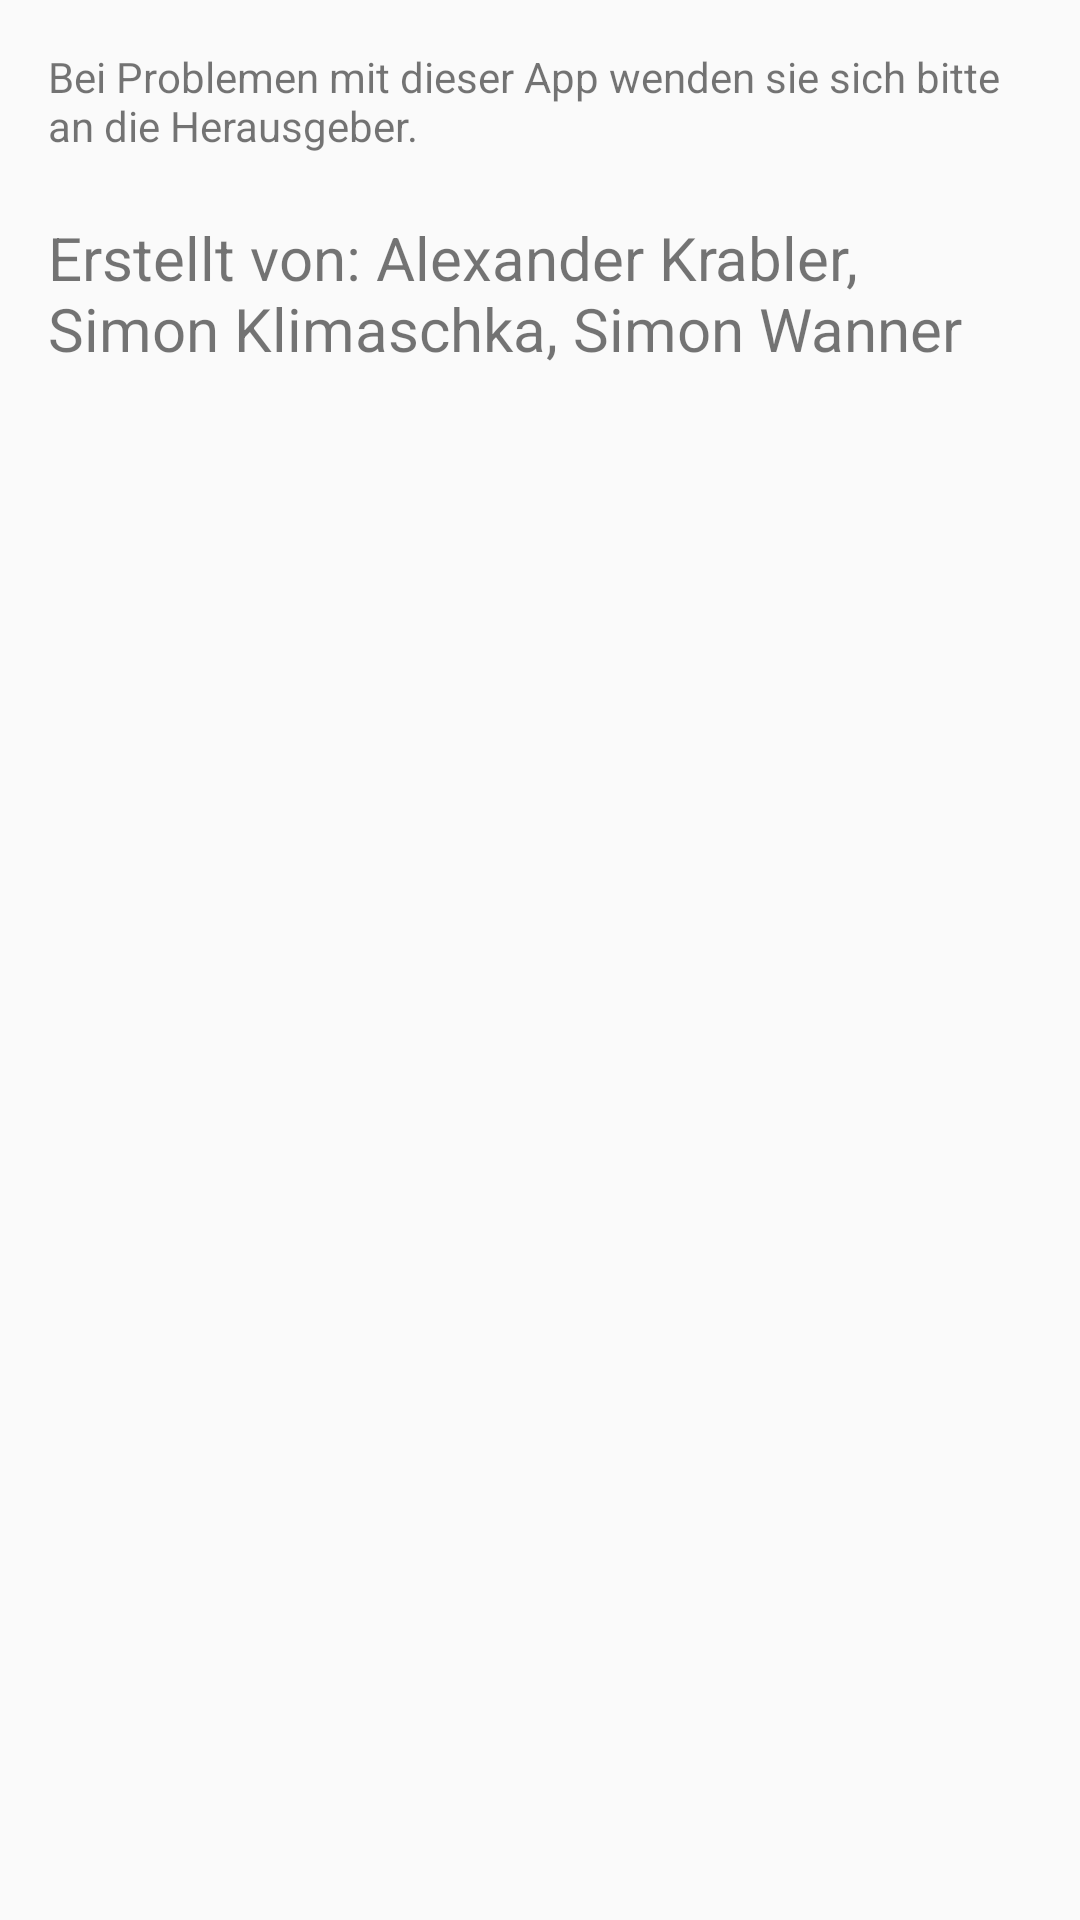

Android layout source for this screen:
<!-- AndroidManifest.xml: application theme AppTheme -->
<!-- res/layout/activity_info.xml -->
<RelativeLayout xmlns:android="http://schemas.android.com/apk/res/android"
    xmlns:tools="http://schemas.android.com/tools"
    android:layout_width="match_parent"
    android:layout_height="match_parent"
    android:paddingBottom="@dimen/activity_vertical_margin"
    android:paddingLeft="@dimen/activity_horizontal_margin"
    android:paddingRight="@dimen/activity_horizontal_margin"
    android:paddingTop="@dimen/activity_vertical_margin"
    tools:context=".InfoActivity" >

    <TextView
        android:id="@+id/textView1"
        android:layout_width="wrap_content"
        android:layout_height="wrap_content"
        android:text="@string/info_message1" />

    <TextView
        android:layout_width="wrap_content"
        android:layout_height="wrap_content"
        android:layout_alignLeft="@+id/textView1"
        android:layout_below="@+id/textView1"
        android:layout_marginTop="21dp"
        android:text="@string/info_message2"
        android:textSize="20sp" />

</RelativeLayout>
<!-- resources referenced by this layout -->
<resources>
  <dimen name="activity_horizontal_margin">16dp</dimen>
  <dimen name="activity_vertical_margin">16dp</dimen>
  <string name="info_message1">Bei Problemen mit dieser App wenden sie sich bitte an die Herausgeber.</string>
  <string name="info_message2">Erstellt von: Alexander Krabler, Simon Klimaschka, Simon Wanner</string>
  <style name="AppTheme" parent="AppBaseTheme">
          
      </style>
  <style name="AppBaseTheme" parent="android:Theme.Holo.Light.DarkActionBar">
          
      </style>
</resources>
